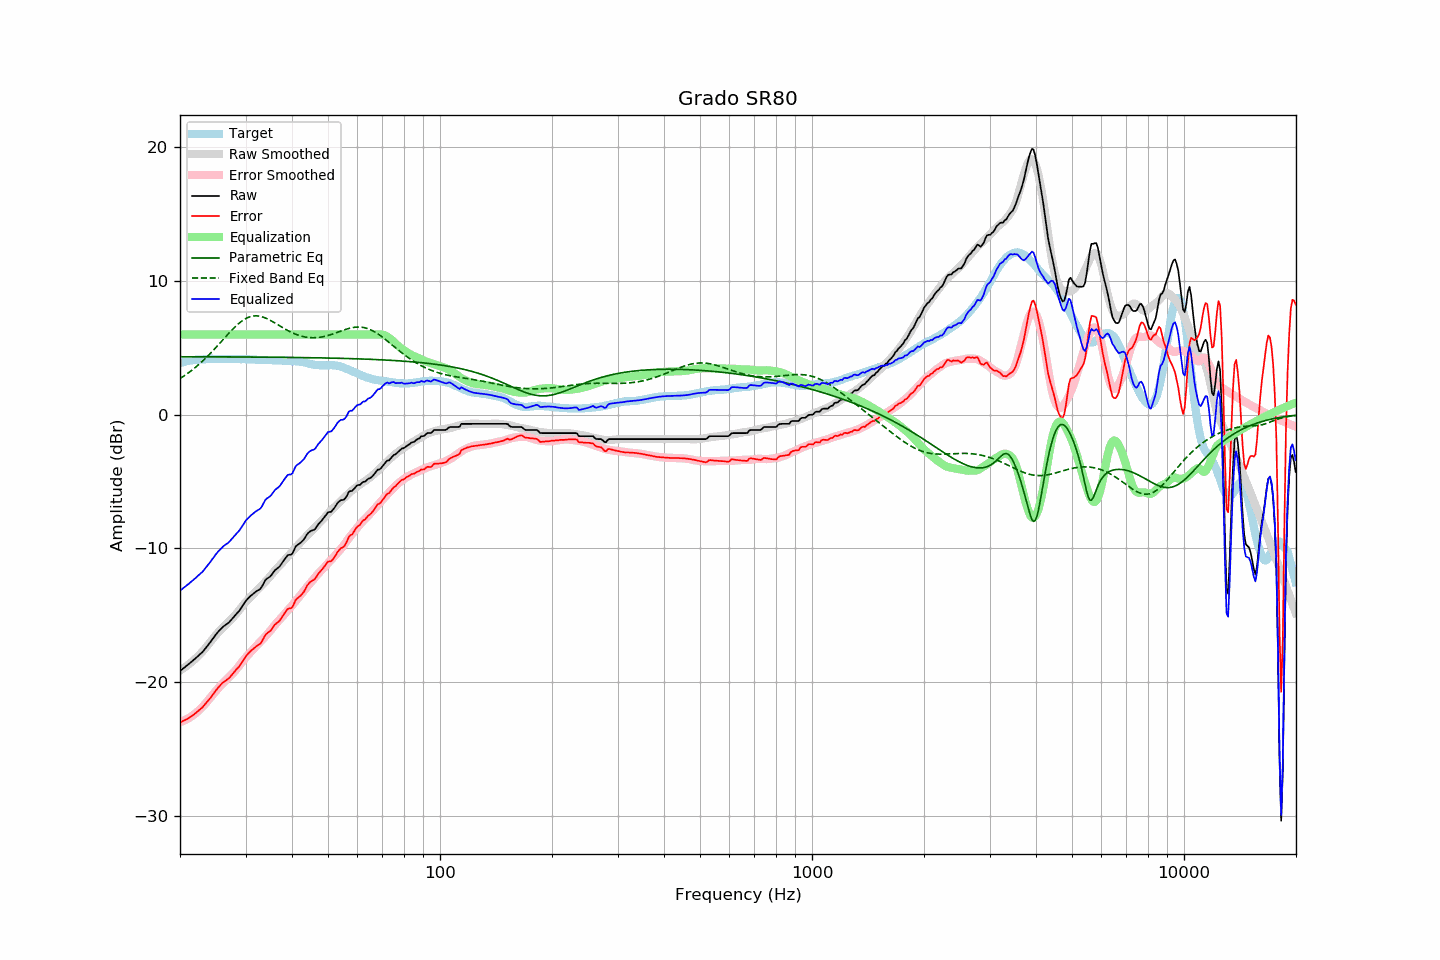

Source data for this figure (header and first rows):
frequency, raw, error, smoothed, error_smoothed, equalization, parametric_eq, fixed_band_eq, equalized_raw, equalized_smoothed, target
20.00, -19.16, -23.01, -19.12, -22.99, 6.00, 4.33, 2.70, -13.16, -13.12, 3.85
20.20, -19.07, -22.96, -19.04, -22.94, 6.00, 4.33, 2.77, -13.07, -13.04, 3.89
20.40, -18.97, -22.89, -18.97, -22.89, 6.00, 4.33, 2.85, -12.97, -12.97, 3.92
20.61, -18.88, -22.83, -18.88, -22.84, 6.00, 4.33, 2.93, -12.88, -12.88, 3.95
20.81, -18.78, -22.77, -18.80, -22.78, 6.00, 4.33, 3.02, -12.78, -12.80, 3.99
21.02, -18.69, -22.72, -18.71, -22.71, 6.00, 4.33, 3.10, -12.69, -12.71, 4.03
21.23, -18.59, -22.63, -18.61, -22.64, 6.00, 4.33, 3.19, -12.59, -12.61, 4.04
21.44, -18.48, -22.54, -18.51, -22.56, 6.00, 4.33, 3.29, -12.48, -12.51, 4.06
21.66, -18.39, -22.47, -18.41, -22.47, 6.00, 4.33, 3.38, -12.39, -12.41, 4.08
21.87, -18.28, -22.37, -18.30, -22.38, 6.00, 4.33, 3.48, -12.28, -12.30, 4.09
22.09, -18.17, -22.28, -18.19, -22.29, 6.00, 4.33, 3.58, -12.17, -12.19, 4.11
22.31, -18.06, -22.17, -18.07, -22.18, 6.00, 4.33, 3.68, -12.06, -12.07, 4.11
22.54, -17.96, -22.08, -17.95, -22.08, 6.00, 4.33, 3.78, -11.96, -11.95, 4.12
22.76, -17.85, -21.97, -17.83, -21.96, 6.00, 4.33, 3.89, -11.85, -11.83, 4.13
22.99, -17.75, -21.87, -17.70, -21.84, 6.00, 4.33, 4.00, -11.75, -11.70, 4.13
23.22, -17.60, -21.73, -17.56, -21.71, 6.00, 4.33, 4.12, -11.60, -11.56, 4.14
23.45, -17.45, -21.59, -17.42, -21.57, 6.00, 4.33, 4.23, -11.45, -11.42, 4.15
23.69, -17.30, -21.45, -17.27, -21.43, 6.00, 4.32, 4.35, -11.30, -11.27, 4.16
23.92, -17.14, -21.31, -17.12, -21.28, 6.00, 4.32, 4.47, -11.14, -11.12, 4.17
24.16, -16.98, -21.16, -16.97, -21.13, 6.00, 4.32, 4.59, -10.98, -10.97, 4.17
24.40, -16.81, -21.00, -16.82, -20.98, 6.00, 4.32, 4.72, -10.81, -10.82, 4.18
24.65, -16.66, -20.83, -16.67, -20.84, 6.00, 4.32, 4.85, -10.66, -10.67, 4.17
24.89, -16.48, -20.66, -16.52, -20.70, 6.00, 4.32, 4.98, -10.48, -10.52, 4.17
25.14, -16.33, -20.51, -16.38, -20.56, 6.00, 4.32, 5.11, -10.33, -10.38, 4.17
25.39, -16.19, -20.37, -16.24, -20.42, 6.00, 4.32, 5.24, -10.19, -10.24, 4.17
25.65, -16.07, -20.24, -16.11, -20.29, 6.00, 4.32, 5.37, -10.07, -10.11, 4.17
25.91, -15.93, -20.09, -15.99, -20.16, 6.00, 4.32, 5.51, -9.93, -9.99, 4.16
26.16, -15.82, -20.00, -15.87, -20.04, 6.00, 4.32, 5.64, -9.82, -9.87, 4.17
26.43, -15.75, -19.92, -15.75, -19.92, 6.00, 4.32, 5.77, -9.75, -9.75, 4.17
26.69, -15.66, -19.83, -15.64, -19.81, 6.00, 4.32, 5.91, -9.66, -9.64, 4.17
26.96, -15.58, -19.75, -15.53, -19.69, 6.00, 4.32, 6.04, -9.58, -9.53, 4.17
27.23, -15.46, -19.63, -15.41, -19.57, 6.00, 4.32, 6.17, -9.46, -9.41, 4.17
27.50, -15.32, -19.48, -15.29, -19.45, 6.00, 4.32, 6.29, -9.32, -9.29, 4.17
27.77, -15.17, -19.33, -15.16, -19.32, 6.00, 4.32, 6.42, -9.17, -9.16, 4.16
28.05, -15.05, -19.20, -15.02, -19.18, 6.00, 4.32, 6.54, -9.05, -9.02, 4.16
28.33, -14.91, -19.05, -14.88, -19.04, 6.00, 4.32, 6.65, -8.91, -8.88, 4.15
28.62, -14.78, -18.93, -14.74, -18.89, 6.00, 4.31, 6.76, -8.78, -8.74, 4.15
28.90, -14.65, -18.80, -14.58, -18.74, 6.00, 4.31, 6.86, -8.65, -8.58, 4.15
29.19, -14.47, -18.61, -14.43, -18.58, 6.00, 4.31, 6.95, -8.47, -8.43, 4.14
29.48, -14.27, -18.43, -14.27, -18.42, 6.00, 4.31, 7.04, -8.27, -8.27, 4.15
29.78, -14.09, -18.24, -14.13, -18.27, 6.00, 4.31, 7.12, -8.09, -8.13, 4.15
30.08, -13.91, -18.06, -13.99, -18.13, 6.00, 4.31, 7.19, -7.91, -7.99, 4.15
30.38, -13.78, -17.92, -13.86, -18.00, 6.00, 4.31, 7.25, -7.78, -7.86, 4.14
30.68, -13.66, -17.79, -13.74, -17.87, 6.00, 4.31, 7.29, -7.66, -7.74, 4.14
30.99, -13.54, -17.66, -13.61, -17.74, 6.00, 4.31, 7.33, -7.54, -7.61, 4.13
31.30, -13.44, -17.56, -13.48, -17.60, 6.00, 4.31, 7.36, -7.44, -7.48, 4.13
31.61, -13.35, -17.47, -13.35, -17.47, 6.00, 4.31, 7.38, -7.35, -7.35, 4.12
31.93, -13.25, -17.36, -13.23, -17.34, 6.00, 4.31, 7.39, -7.25, -7.23, 4.11
32.24, -13.17, -17.27, -13.11, -17.22, 6.00, 4.30, 7.38, -7.17, -7.11, 4.10
32.57, -13.10, -17.20, -12.99, -17.10, 6.00, 4.30, 7.37, -7.10, -6.99, 4.10
32.89, -13.01, -17.11, -12.87, -16.97, 6.00, 4.30, 7.35, -7.01, -6.87, 4.10
33.22, -12.85, -16.94, -12.75, -16.85, 6.00, 4.30, 7.32, -6.85, -6.75, 4.10
33.55, -12.61, -16.71, -12.62, -16.72, 6.00, 4.30, 7.28, -6.61, -6.62, 4.10
33.89, -12.39, -16.48, -12.50, -16.59, 6.00, 4.30, 7.23, -6.39, -6.50, 4.09
34.23, -12.27, -16.36, -12.37, -16.45, 6.00, 4.30, 7.18, -6.27, -6.37, 4.09
34.57, -12.19, -16.27, -12.24, -16.32, 6.00, 4.30, 7.13, -6.19, -6.24, 4.08
34.92, -12.11, -16.19, -12.10, -16.18, 6.00, 4.30, 7.06, -6.11, -6.10, 4.08
35.27, -11.97, -16.04, -11.95, -16.03, 6.00, 4.30, 7.00, -5.97, -5.95, 4.08
35.62, -11.80, -15.86, -11.80, -15.87, 6.00, 4.29, 6.93, -5.80, -5.80, 4.06
35.97, -11.64, -15.70, -11.65, -15.72, 6.00, 4.29, 6.86, -5.64, -5.65, 4.06
... 635 more rows
